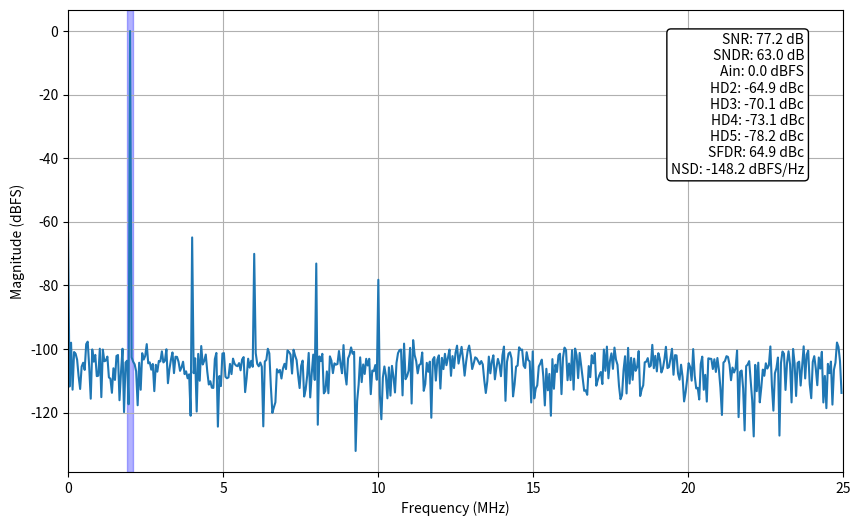

Generate this figure with matplotlib:
import numpy as np
import matplotlib.pyplot as plt


def nonlinear_block(signal, harmonics_db):
    """
    Creates harmonic distortion using polynomial nonlinearity.
    Coefficients derived from specified harmonic levels (HD2-HD5 in dBc).
    """
    hd_linear = 10 ** (np.array(harmonics_db) / 20)  # Convert dBc to linear scale

    # Solve for polynomial coefficients using harmonic balance equations
    a5 = 16 * hd_linear[3]  # HD5 coefficient (x^5 term)
    a4 = 8 * hd_linear[2]  # HD4 coefficient (x^4 term)
    a3 = 4 * hd_linear[1] - (5 / 4) * a5  # HD3 coefficient (x^3 term)
    a2 = 2 * hd_linear[0] - a4  # HD2 coefficient (x^2 term)

    # Polynomial: y = x + a2*x² + a3*x³ + a4*x⁴ + a5*x⁵
    return np.polyval([a5, a4, a3, a2, 1, 0], signal)  # [x⁵,x⁴,x³,x²,x,const]


def plot_fft_metrics(signal, Fs, f0, f0_bin_range):
    N = len(signal)
    fft_result = np.fft.fft(signal)
    fft_freq = np.fft.fftfreq(N, 1 / Fs)

    # FFT magnitude (normalize by N/2 for correct scaling)
    fft_magnitude = np.abs(fft_result) / (N / 2)

    # Find fundamental bin
    fund_bin = np.argmin(np.abs(fft_freq - f0))
    freq_res = Fs / N

    # Calculate fundamental power using bin_range
    half_window = f0_bin_range // 2
    start = max(0, fund_bin - half_window)
    end = min(N // 2, fund_bin + half_window)
    positive_fund_bins = np.arange(start, end + 1)
    negative_fund_bins = (N - positive_fund_bins) % N
    all_fund_bins = np.unique(np.concatenate([positive_fund_bins, negative_fund_bins]))
    fund_power = np.sum(fft_magnitude[all_fund_bins] ** 2)  # Power from magnitude

    # Calculate harmonic powers
    def total_power(h):
        bin_num = int(round(h * f0 / freq_res))
        return fft_magnitude[bin_num] ** 2 + fft_magnitude[N - bin_num] ** 2

    h_powers = [total_power(h) for h in range(2, 6)]

    # Noise calculation (exclude DC, fundamental, harmonics)
    exclude_bins = (
        [0]
        + all_fund_bins.tolist()
        + [int(round(h * f0 / freq_res)) for h in range(2, 6)]
        + [N - int(round(h * f0 / freq_res)) for h in range(2, 6)]
    )
    noise_power = np.sum(np.delete(fft_magnitude**2, exclude_bins))

    # Metrics calculation
    snr = 10 * np.log10(fund_power / noise_power)
    sndr = 10 * np.log10(fund_power / (noise_power + np.sum(h_powers)))
    hd = [10 * np.log10(hp / fund_power) for hp in h_powers]
    sfdr = 10 * np.log10(fund_power / np.max(h_powers))
    nsd = 10 * np.log10(noise_power / (Fs / 2))

    # Plot setup (FFT magnitude in dBFS)
    plt.figure(figsize=(10, 6))
    freqs = fft_freq[: N // 2 + 1] / 1e6
    fft_db = 20 * np.log10(fft_magnitude[: N // 2 + 1] + 1e-20)  # Avoid log(0)
    sorted_indices = np.argsort(freqs)
    plt.plot(freqs[sorted_indices], fft_db[sorted_indices])
    plt.xlim(0, Fs / 2e6)
    plt.xlabel("Frequency (MHz)")
    plt.ylabel("Magnitude (dBFS)")

    # Add blue band around fundamental tone
    plt.axvspan(freqs[start], freqs[end], color="blue", alpha=0.3)

    # Annotation box (moved to top-right corner)
    text = (
        f"SNR: {snr:.1f} dB\n"
        f"SNDR: {sndr:.1f} dB\n"
        f"Ain: {10*np.log10(fund_power/2):.1f} dBFS\n"
        f"HD2: {hd[0]:.1f} dBc\nHD3: {hd[1]:.1f} dBc\n"
        f"HD4: {hd[2]:.1f} dBc\nHD5: {hd[3]:.1f} dBc\n"
        f"SFDR: {sfdr:.1f} dBc\nNSD: {nsd:.1f} dBFS/Hz"
    )
    plt.annotate(
        text,
        xy=(0.95, 0.95),
        xycoords="axes fraction",
        bbox=dict(boxstyle="round", fc="white"),
        ha="right",
        va="top",
    )  # Align text to top-right

    plt.grid(True)
    plt.show()


if __name__ == "__main__":

    # Example usage
    Fs = 50e6  # Sampling frequency
    N = 1024  # Number of samples
    M = 41  # Number of cycles for coherence
    f0 = M * Fs / N  # Coherent frequency (≈2.002 MHz)

    # Generate clean sine wave
    t = np.arange(N) / Fs
    signal = np.sin(2 * np.pi * f0 * t)

    # Generate noisy sine wave with Gaussian noise
    noise_std = 1e-4  # Standard deviation of the noise

    # Apply nonlinear distortion
    distorted_signal = nonlinear_block(signal, [-65, -70, -73, -78])
    # distorted_signal = signal

    distorted_signal += np.random.normal(0, noise_std, N)  # Add noise

    # Analyze and plot
    plot_fft_metrics(distorted_signal, Fs, f0, f0_bin_range=5)
